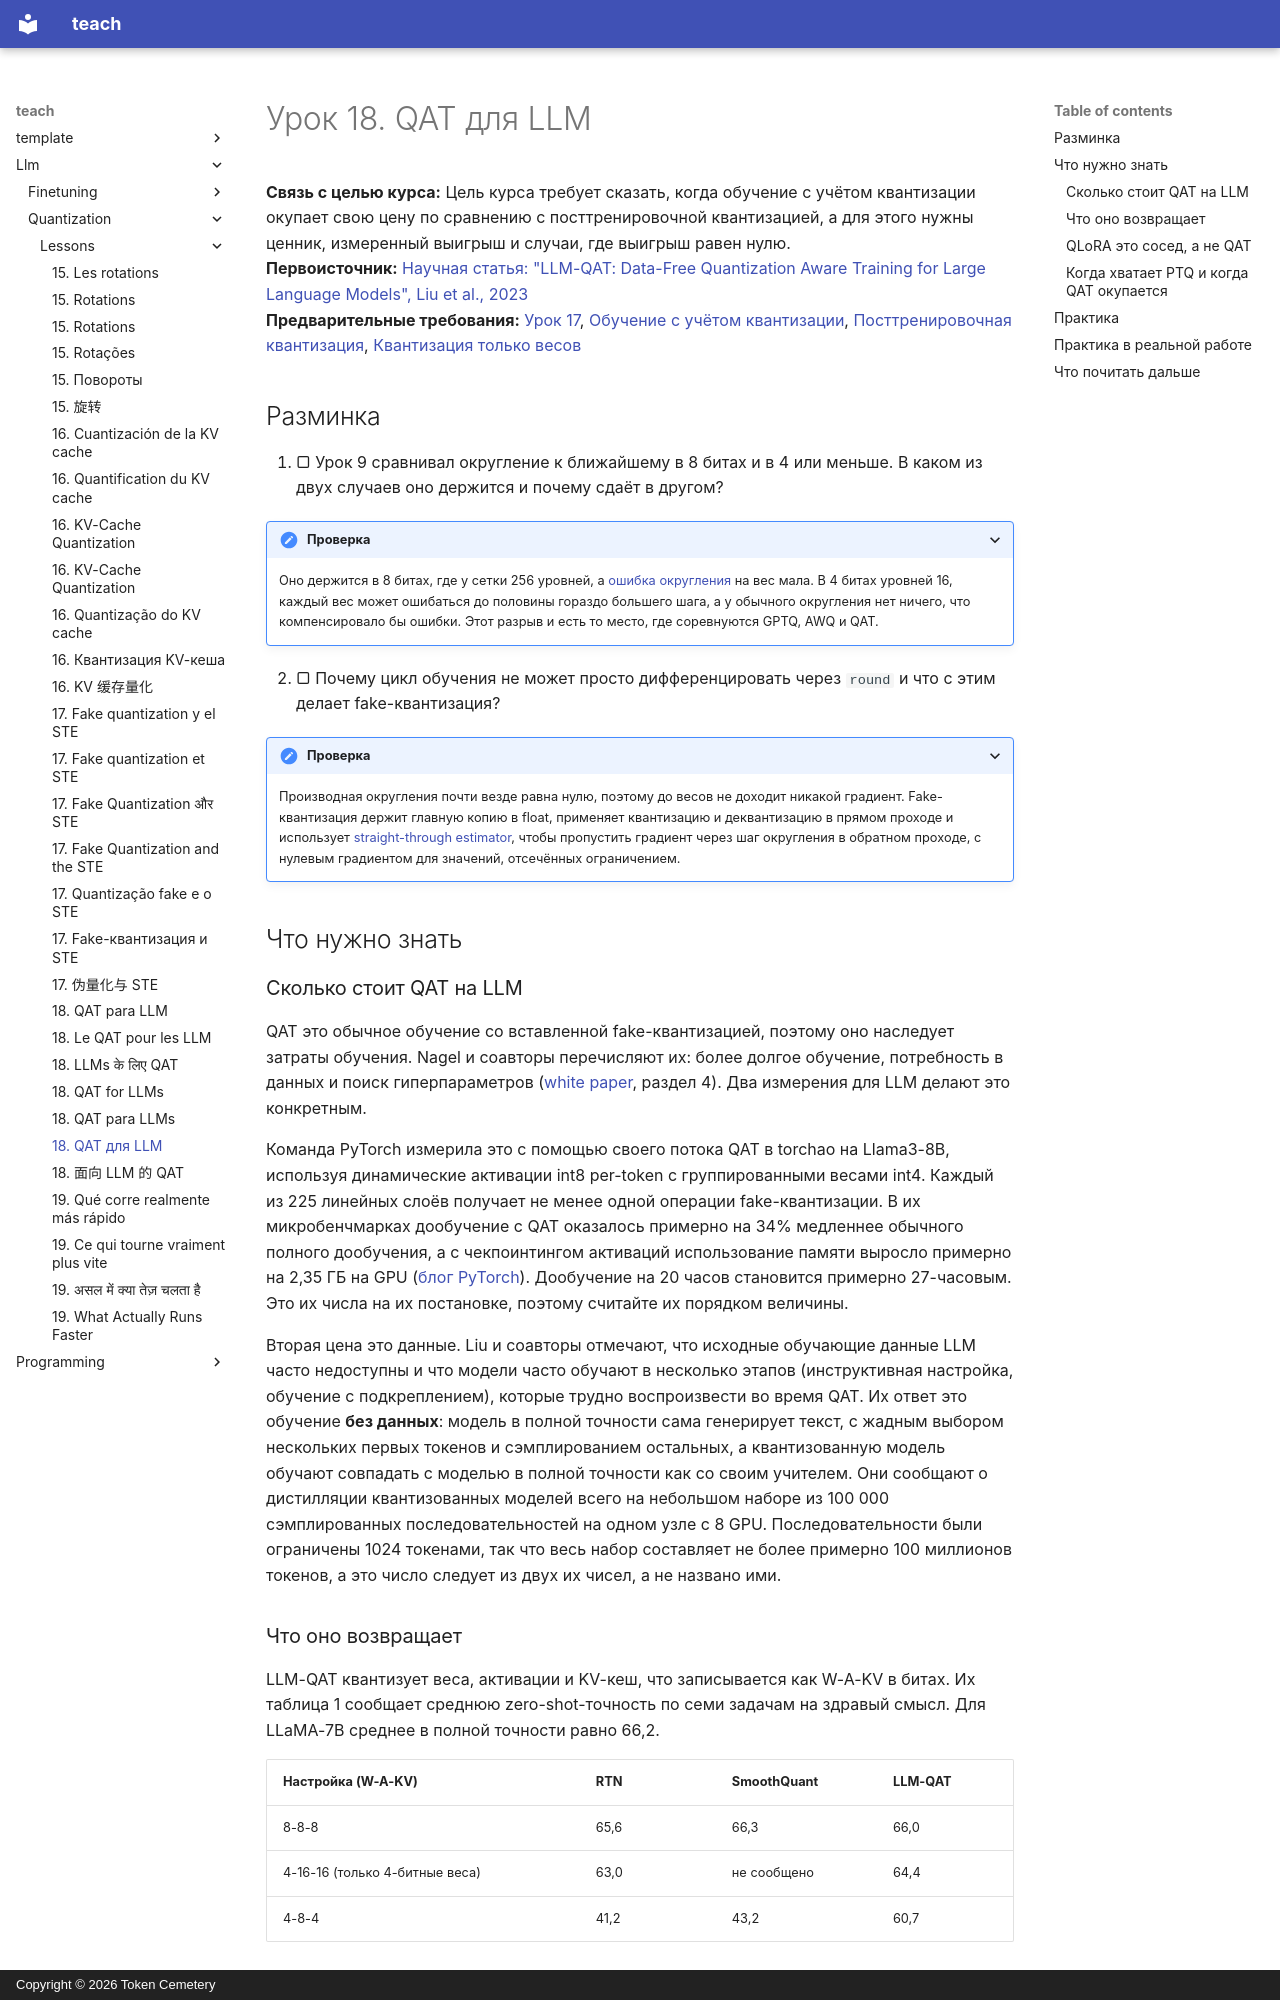

repository: TokenCemetery/teach · page: llm/quantization/lessons/0018-qat-for-llms.ru/index.html · generator: mkdocs · copyright: Copyright © 2026 Token Cemetery

---
title: "18. QAT для LLM"
description: "Сколько стоит обучение с учётом квантизации на LLM, что оно возвращает и когда хватает PTQ"
type: lesson
---

# Урок 18. QAT для LLM

**Связь с целью курса:** Цель курса требует сказать, когда обучение с учётом квантизации окупает свою цену по сравнению с посттренировочной квантизацией, а для этого нужны ценник, измеренный выигрыш и случаи, где выигрыш равен нулю.
**Первоисточник:** [Научная статья: "LLM-QAT: Data-Free Quantization Aware Training for Large Language Models", Liu et al., 2023](https://arxiv.org/abs/2305.17888)
**Предварительные требования:** [Урок 17](0017-fake-quantization-and-the-ste.md), [Обучение с учётом квантизации](../GLOSSARY.md), [Посттренировочная квантизация](../GLOSSARY.md), [Квантизация только весов](../GLOSSARY.md)

## Разминка

1. ▢ Урок 9 сравнивал округление к ближайшему в 8 битах и в 4 или меньше. В каком из двух случаев оно держится и почему сдаёт в другом?

<details markdown="1"><summary>Проверка</summary>

Оно держится в 8 битах, где у сетки 256 уровней, а [ошибка округления](../GLOSSARY.md) на вес мала. В 4 битах уровней 16, каждый вес может ошибаться до половины гораздо большего шага, а у обычного округления нет ничего, что компенсировало бы ошибки. Этот разрыв и есть то место, где соревнуются GPTQ, AWQ и QAT.

</details>

2. ▢ Почему цикл обучения не может просто дифференцировать через `round` и что с этим делает fake-квантизация?

<details markdown="1"><summary>Проверка</summary>

Производная округления почти везде равна нулю, поэтому до весов не доходит никакой градиент. Fake-квантизация держит главную копию в float, применяет квантизацию и деквантизацию в прямом проходе и использует [straight-through estimator](../GLOSSARY.md), чтобы пропустить градиент через шаг округления в обратном проходе, с нулевым градиентом для значений, отсечённых ограничением.

</details>

## Что нужно знать

### Сколько стоит QAT на LLM

QAT это обычное обучение со вставленной fake-квантизацией, поэтому оно наследует затраты обучения. Nagel и соавторы перечисляют их: более долгое обучение, потребность в данных и поиск гиперпараметров ([white paper](https://arxiv.org/abs/2106.08295), раздел 4). Два измерения для LLM делают это конкретным.

Команда PyTorch измерила это с помощью своего потока QAT в torchao на Llama3-8B, используя динамические активации int8 per-token с группированными весами int4. Каждый из 225 линейных слоёв получает не менее одной операции fake-квантизации. В их микробенчмарках дообучение с QAT оказалось примерно на 34% медленнее обычного полного дообучения, а с чекпоинтингом активаций использование памяти выросло примерно на 2,35 ГБ на GPU ([блог PyTorch](https://pytorch.org/blog/quantization-aware-training/)). Дообучение на 20 часов становится примерно 27-часовым. Это их числа на их постановке, поэтому считайте их порядком величины.

Вторая цена это данные. Liu и соавторы отмечают, что исходные обучающие данные LLM часто недоступны и что модели часто обучают в несколько этапов (инструктивная настройка, обучение с подкреплением), которые трудно воспроизвести во время QAT. Их ответ это обучение **без данных**: модель в полной точности сама генерирует текст, с жадным выбором нескольких первых токенов и сэмплированием остальных, а квантизованную модель обучают совпадать с моделью в полной точности как со своим учителем. Они сообщают о дистилляции квантизованных моделей всего на небольшом наборе из 100 000 сэмплированных последовательностей на одном узле с 8 GPU. Последовательности были ограничены 1024 токенами, так что весь набор составляет не более примерно 100 миллионов токенов, а это число следует из двух их чисел, а не названо ими.
